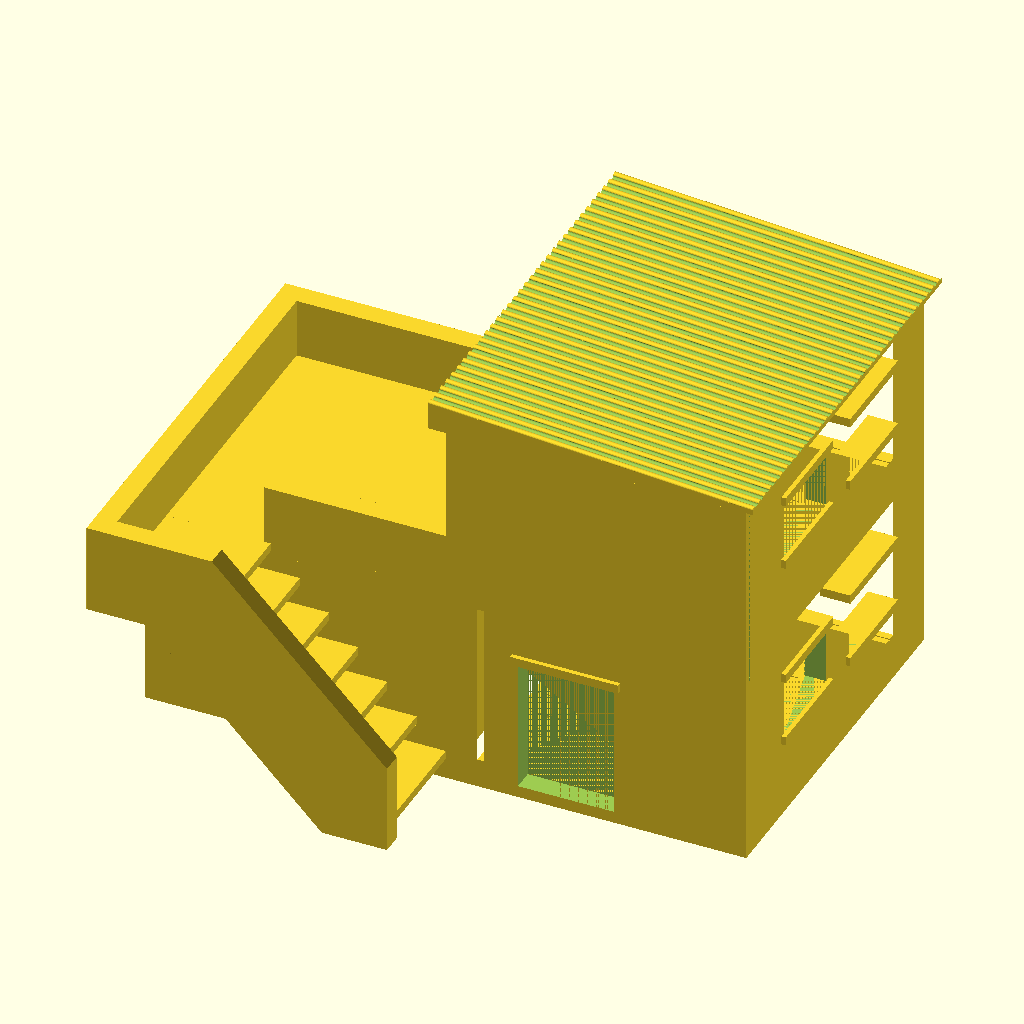
Cell 1: the model at its default parameters.
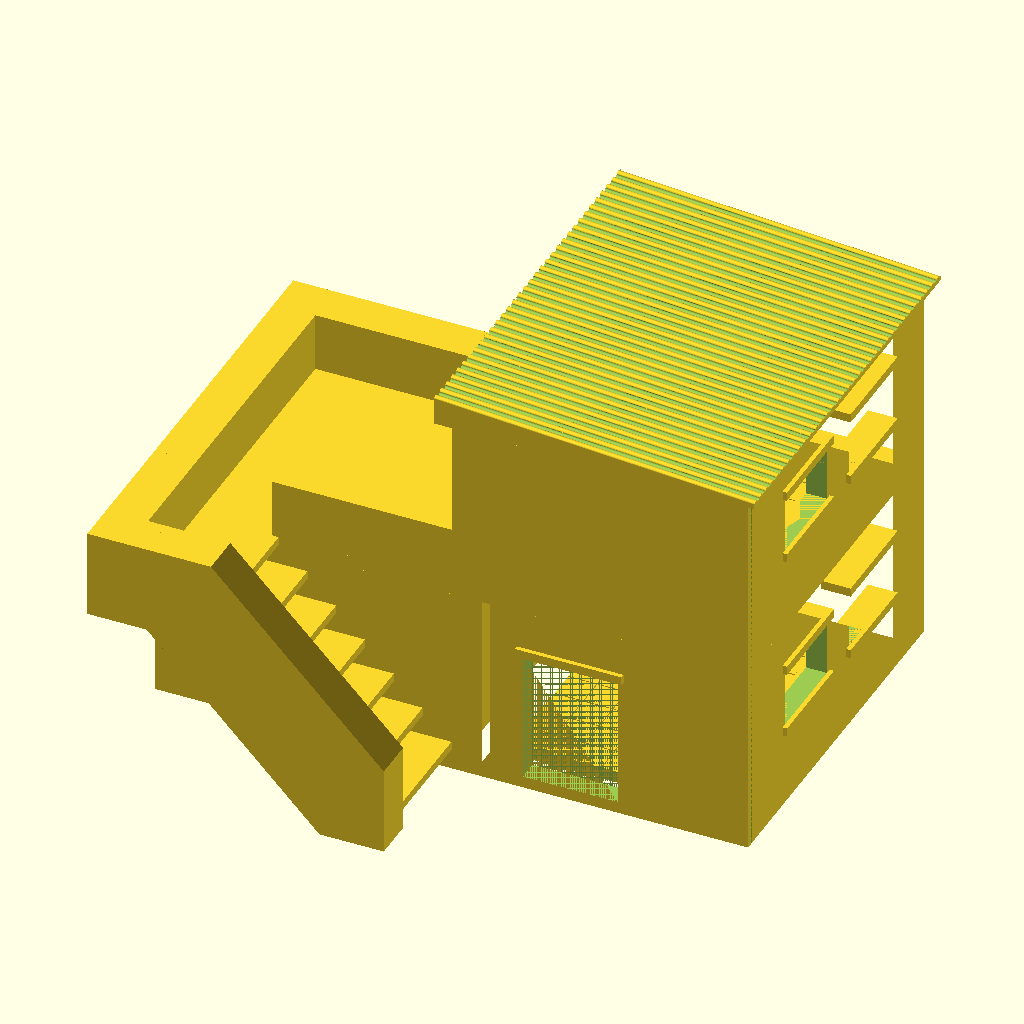
Cell 2: myWallThickness = 14 (everything else at default).
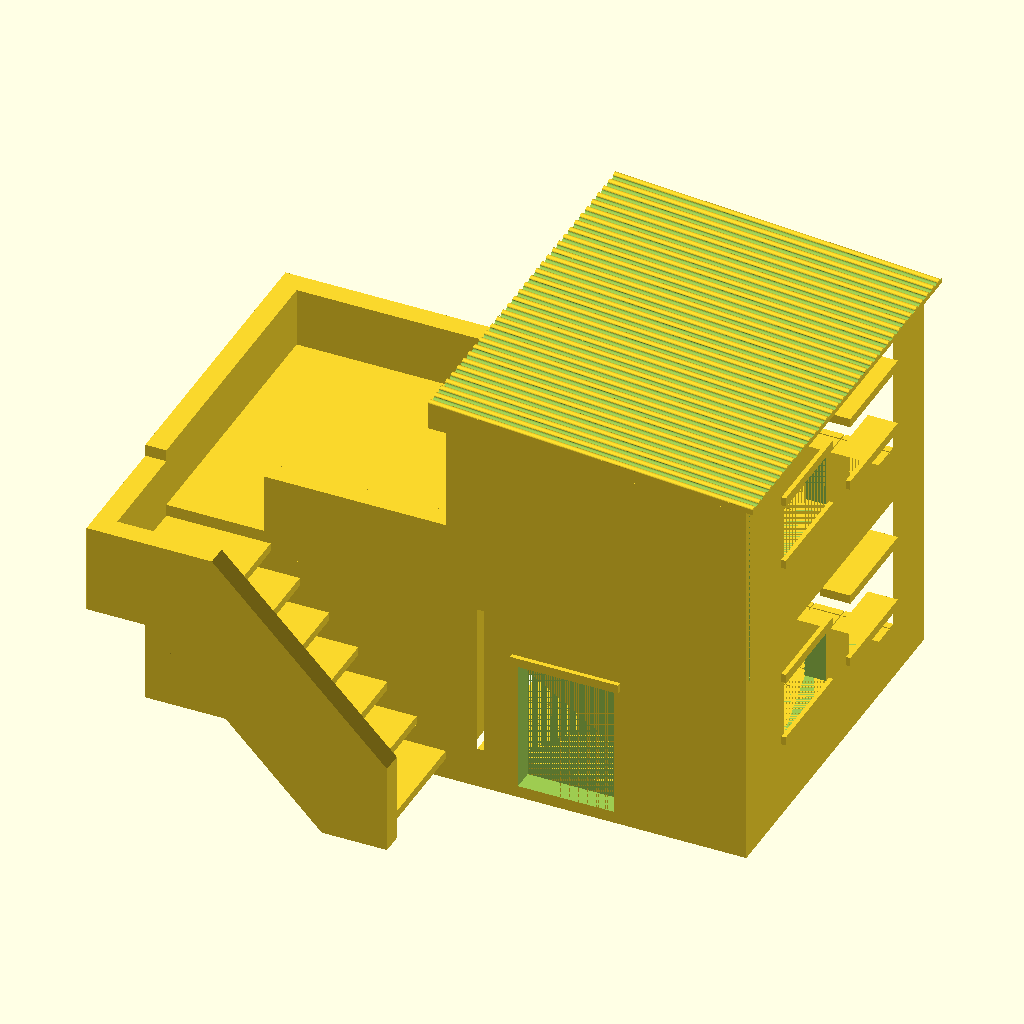
Cell 3: the same model with myFloorThickness = 8.
All cells are drawn from the same view direction (rotation 55°, 0°, 25°, orthographic, colour scheme Cornfield), but the view is re-fitted for each cell, so position and scale can differ between cells as well as the parameter.
OpenSCAD source file src/structures/buildings/building-1.scad:
/* building-1.scad
 *
 * Copyright (C) Robert B. Ross, 2014
 *
 * This software is released under the Creative Commons
 * Attribution-ShareAlike 4.0 International Public License.
 */

use <building.scad>
use <roof.scad>
use <stairs.scad>

myWallThickness = 7;
myFloorThickness = 4;

/* First Floor Room A */
building(dims = firstFloorADims,
	 windows = firstFloorAWindows,
	 doors = firstFloorADoors,
	 doEars = false);

/* First Floor Room B */
translate([100,0,0])
	building(dims = firstFloorBDims,
		 windows = firstFloorBWindows,
		 doors = firstFloorBDoors,
		 doEars = false);

/* Second Floor Room A */
translate([100,0,65])
	building(dims = secFloorADims,
		 windows = secFloorAWindows,
		 doors = secFloorADoors,
		 doEars = false);

/* Exterior Stairs */
translate([100,0,0]) rotate([0,0,90]) mirror([1,0,0]) {
    easyStairs(stairsLen = 80,
	       extraTopLanding = 20,
	       stairsHt = 69,
	       stairsWidth = 35,
	       sidewallThick = myWallThickness);
}

/* Roof */
translate([108 + 100 - 4, 0 - 4, 2 * 65]) {
    rotate([0,0,90]) corRoof(xDim = 127 + 8, yDim = 100 + 8, angle = 4);
}

/* Custom patio for this building */
translate([0,0,65]) {
    cube([100,100,myFloorThickness], center=false); // Floor
}
translate([0,0,65+myFloorThickness]) {
    cube([myWallThickness, 100, 20], center=false);
}
translate([0,100 - myWallThickness, 65+myFloorThickness]) {
    cube([100, myWallThickness, 20], center=false);
}
translate([39.5,0,65+myFloorThickness]) {
    cube([60.5, myWallThickness, 20], center=false);
}

/******** FIRST FLOOR ROOM A ********/

/* Dims is a vector holding dimensions of the building 
 * [X, Y, height, wall thickness, floor/roof thickness].
 */
firstFloorADims = [100, // xdim
	     100, // ydim
	     65, // height
	     myWallThickness, // wall thickness
	     myFloorThickness, // floor/roof thickness
	     0]; // not currently used

/* Windows is a 3D array holding translate : rotate pairs, one per window.
 * 
 */
firstFloorAWindows = [[[0, 30, 0], [0,0,-90]],
		    [[0, 70, 0], [0,0,-90]],
		    [[70,93,0], [0,0,0]],
		   ];

/* Doors is a 3D array holding translate : rotate : boolean tuples, one per
 * door.
 * Booleans are [ doFrame, unused, unused ].
 */
firstFloorADoors = [[[30, 93, 0], [0,0,0], [1,0,0]],
	   	  [[93, 50, 0], [0,0,-90], [0,0,0]],
          ];

/******** FIRST FLOOR ROOM B ********/

/* Dims is a vector holding dimensions of the building 
 * [X, Y, height, wall thickness, floor/roof thickness].
 */
firstFloorBDims = [100, // xdim
	     127, // ydim
	     65, // height
	     myWallThickness, // wall thickness
	     myFloorThickness, // floor/roof thickness
	     0]; // not currently used

/* Windows is a 3D array holding translate : rotate pairs, one per window.
 * 
 */
firstFloorBWindows = [[[93, 42, 0], [0,0,-90]],
		    [[93, 88, 0], [0,0,-90]],
		    [[50,120,0], [0,0,0]],
		   ];

/* Doors is a 3D array holding translate : rotate : boolean tuples, one per
 * door.
 * Booleans are [ doFrame, unused, unused ].
 */
firstFloorBDoors = [[[0, 50, 0], [0,0,-90], [0,0,0]],
		  [[40,0,0], [0,0,0], [1,0,0]],
          ];

/******** SECOND FLOOR ROOM A ********/

/* Dims is a vector holding dimensions of the building 
 * [X, Y, height, wall thickness, floor/roof thickness].
 */
secFloorADims = [100, // xdim
		 127, // ydim
		 65, // height
		 myWallThickness, // wall thickness
		 myFloorThickness, // floor/roof thickness
		 0]; // not currently used

/* Windows is a 3D array holding translate : rotate pairs, one per window.
 * 
 */
secFloorAWindows = [[[93, 42, 0], [0,0,-90]],
		    [[93, 88, 0], [0,0,-90]],
		    [[50,120,0], [0,0,0]],
		    ];

/* Doors is a 3D array holding translate : rotate : boolean tuples, one per
 * door.
 * Booleans are [ doFrame, unused, unused ].
 */
secFloorADoors = [[[0, 30, 0], [0,0,-90], [1,0,0]]
		  ];

/*
 * Local variables:
 *  mode: C
 *  c-indent-level: 4
 *  c-basic-offset: 4
 * End:
 *
 * vim: ts=8 sts=4 sw=4 expandtab
 */
Customizer parameters (derived from the source; name, type, default, range or options):
myWallThickness: number, default 7
myFloorThickness: number, default 4
